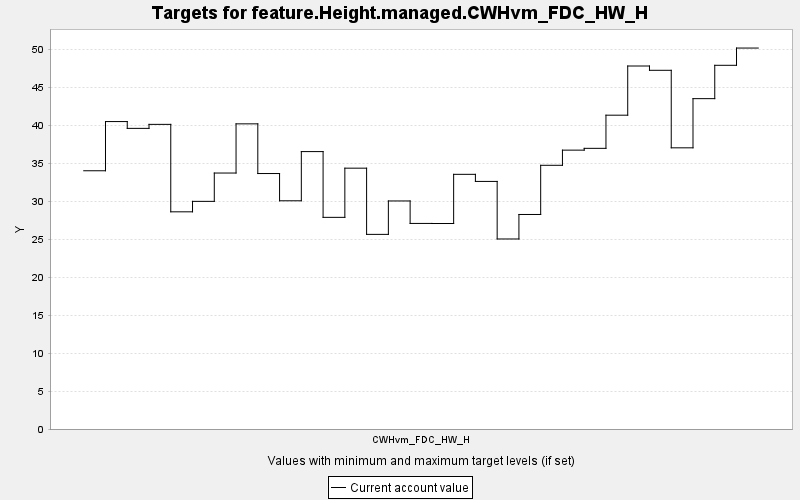

Data behind this chart, as committed beside it:
TARGET, PERIOD, YEAR, PERIODWIDTH, MINIMUM, MAXIMUM, MINWEIGHT, MAXWEIGHT, CURRENT, SUMMARY
feature.Height.managed.CWHvm_FDC_HW_H, 0, 0, 10.0, 0.0, 10000, 1.0, 1.0, 34.04, 0.0
feature.Height.managed.CWHvm_FDC_HW_H, 1, 10, 10.0, 0.0, 10000, 1.0, 1.0, 40.52, 0.0
feature.Height.managed.CWHvm_FDC_HW_H, 2, 20, 10.0, 0.0, 10000, 1.0, 1.0, 39.62, 0.0
feature.Height.managed.CWHvm_FDC_HW_H, 3, 30, 10.0, 0.0, 10000, 1.0, 1.0, 40.15, 0.0
feature.Height.managed.CWHvm_FDC_HW_H, 4, 40, 10.0, 0.0, 10000, 1.0, 1.0, 28.63, 0.0
feature.Height.managed.CWHvm_FDC_HW_H, 5, 50, 10.0, 0.0, 10000, 1.0, 1.0, 30, 0.0
feature.Height.managed.CWHvm_FDC_HW_H, 6, 60, 10.0, 0.0, 10000, 1.0, 1.0, 33.74, 0.0
feature.Height.managed.CWHvm_FDC_HW_H, 7, 70, 10.0, 0.0, 10000, 1.0, 1.0, 40.22, 0.0
feature.Height.managed.CWHvm_FDC_HW_H, 8, 80, 10.0, 0.0, 10000, 1.0, 1.0, 33.67, 0.0
feature.Height.managed.CWHvm_FDC_HW_H, 9, 90, 10.0, 0.0, 10000, 1.0, 1.0, 30.08, 0.0
feature.Height.managed.CWHvm_FDC_HW_H, 10, 100, 10.0, 0.0, 10000, 1.0, 1.0, 36.56, 0.0
feature.Height.managed.CWHvm_FDC_HW_H, 11, 110, 10.0, 0.0, 10000, 1.0, 1.0, 27.9, 0.0
feature.Height.managed.CWHvm_FDC_HW_H, 12, 120, 10.0, 0.0, 10000, 1.0, 1.0, 34.38, 0.0
feature.Height.managed.CWHvm_FDC_HW_H, 13, 130, 10.0, 0.0, 10000, 1.0, 1.0, 25.65, 0.0
feature.Height.managed.CWHvm_FDC_HW_H, 14, 140, 10.0, 0.0, 10000, 1.0, 1.0, 30.06, 0.0
feature.Height.managed.CWHvm_FDC_HW_H, 15, 150, 10.0, 0.0, 10000, 1.0, 1.0, 27.1, 0.0
feature.Height.managed.CWHvm_FDC_HW_H, 16, 160, 10.0, 0.0, 10000, 1.0, 1.0, 27.08, 0.0
feature.Height.managed.CWHvm_FDC_HW_H, 17, 170, 10.0, 0.0, 10000, 1.0, 1.0, 33.57, 0.0
feature.Height.managed.CWHvm_FDC_HW_H, 18, 180, 10.0, 0.0, 10000, 1.0, 1.0, 32.63, 0.0
feature.Height.managed.CWHvm_FDC_HW_H, 19, 190, 10.0, 0.0, 10000, 1.0, 1.0, 25.05, 0.0
feature.Height.managed.CWHvm_FDC_HW_H, 20, 200, 10.0, 0.0, 10000, 1.0, 1.0, 28.28, 0.0
feature.Height.managed.CWHvm_FDC_HW_H, 21, 210, 10.0, 0.0, 10000, 1.0, 1.0, 34.76, 0.0
feature.Height.managed.CWHvm_FDC_HW_H, 22, 220, 10.0, 0.0, 10000, 1.0, 1.0, 36.76, 0.0
feature.Height.managed.CWHvm_FDC_HW_H, 23, 230, 10.0, 0.0, 10000, 1.0, 1.0, 36.99, 0.0
feature.Height.managed.CWHvm_FDC_HW_H, 24, 240, 10.0, 0.0, 10000, 1.0, 1.0, 41.36, 0.0
feature.Height.managed.CWHvm_FDC_HW_H, 25, 250, 10.0, 0.0, 10000, 1.0, 1.0, 47.85, 0.0
feature.Height.managed.CWHvm_FDC_HW_H, 26, 260, 10.0, 0.0, 10000, 1.0, 1.0, 47.28, 0.0
feature.Height.managed.CWHvm_FDC_HW_H, 27, 270, 10.0, 0.0, 10000, 1.0, 1.0, 37.06, 0.0
feature.Height.managed.CWHvm_FDC_HW_H, 28, 280, 10.0, 0.0, 10000, 1.0, 1.0, 43.54, 0.0
feature.Height.managed.CWHvm_FDC_HW_H, 29, 290, 10.0, 0.0, 10000, 1.0, 1.0, 47.94, 0.0
feature.Height.managed.CWHvm_FDC_HW_H, 30, 300, 10.0, 0.0, 10000, 1.0, 1.0, 50.21, 0.0
